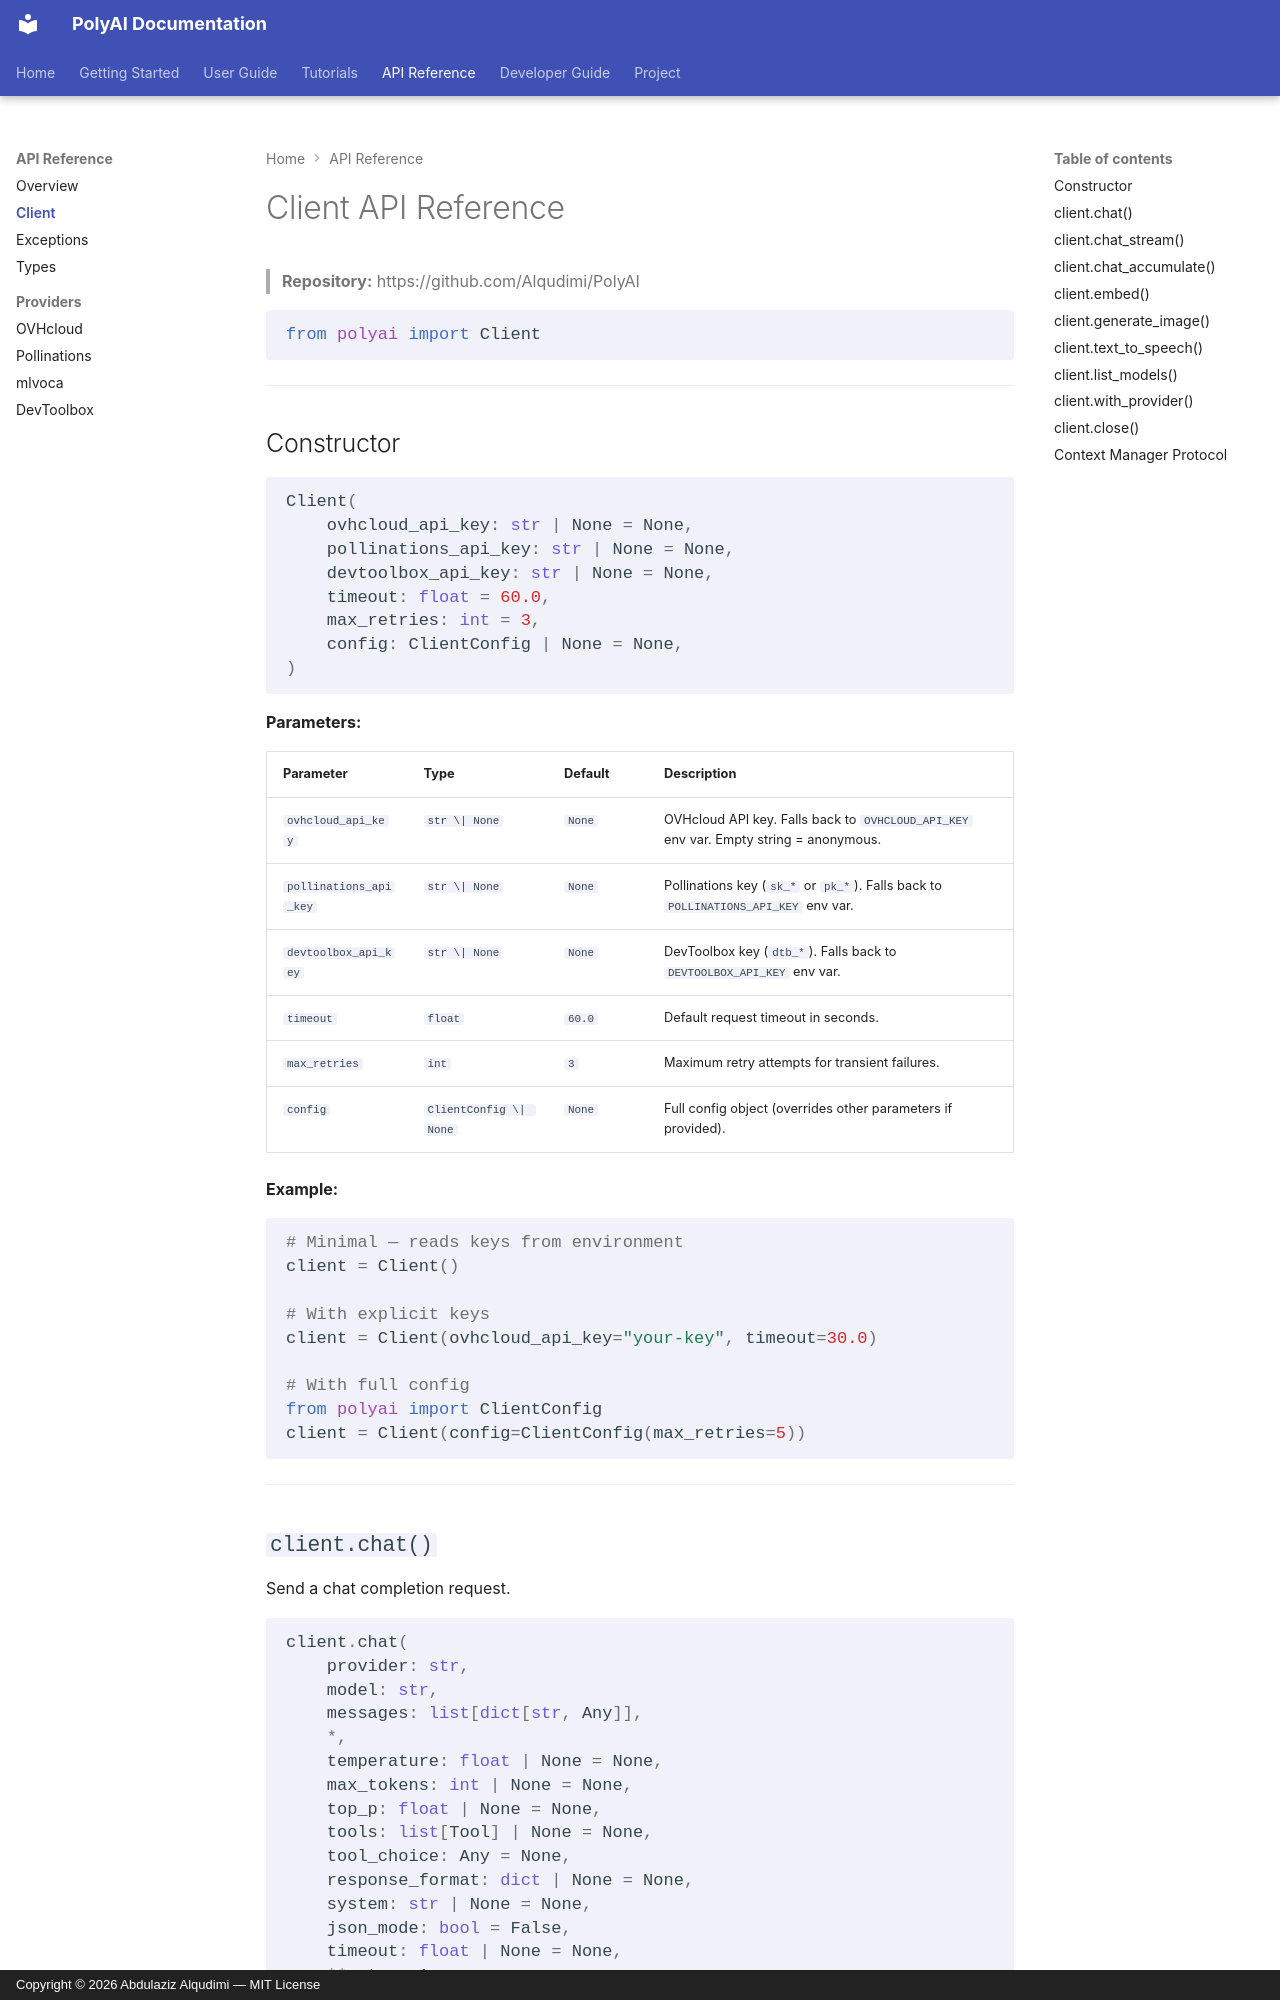

repository: Alqudimi/PolyAI · page: api/client/index.html · generator: mkdocs · copyright: Copyright © 2026 Abdulaziz Alqudimi — MIT License

# Client API Reference

> **Repository:** https://github.com/Alqudimi/PolyAI

```python
from polyai import Client
```

---

## Constructor

```python
Client(
    ovhcloud_api_key: str | None = None,
    pollinations_api_key: str | None = None,
    devtoolbox_api_key: str | None = None,
    timeout: float = 60.0,
    max_retries: int = 3,
    config: ClientConfig | None = None,
)
```

**Parameters:**

| Parameter | Type | Default | Description |
|---|---|---|---|
| `ovhcloud_api_key` | `str \| None` | `None` | OVHcloud API key. Falls back to `OVHCLOUD_API_KEY` env var. Empty string = anonymous. |
| `pollinations_api_key` | `str \| None` | `None` | Pollinations key (`sk_*` or `pk_*`). Falls back to `POLLINATIONS_API_KEY` env var. |
| `devtoolbox_api_key` | `str \| None` | `None` | DevToolbox key (`dtb_*`). Falls back to `DEVTOOLBOX_API_KEY` env var. |
| `timeout` | `float` | `60.0` | Default request timeout in seconds. |
| `max_retries` | `int` | `3` | Maximum retry attempts for transient failures. |
| `config` | `ClientConfig \| None` | `None` | Full config object (overrides other parameters if provided). |

**Example:**
```python
# Minimal — reads keys from environment
client = Client()

# With explicit keys
client = Client(ovhcloud_api_key="your-key", timeout=30.0)

# With full config
from polyai import ClientConfig
client = Client(config=ClientConfig(max_retries=5))
```

---
